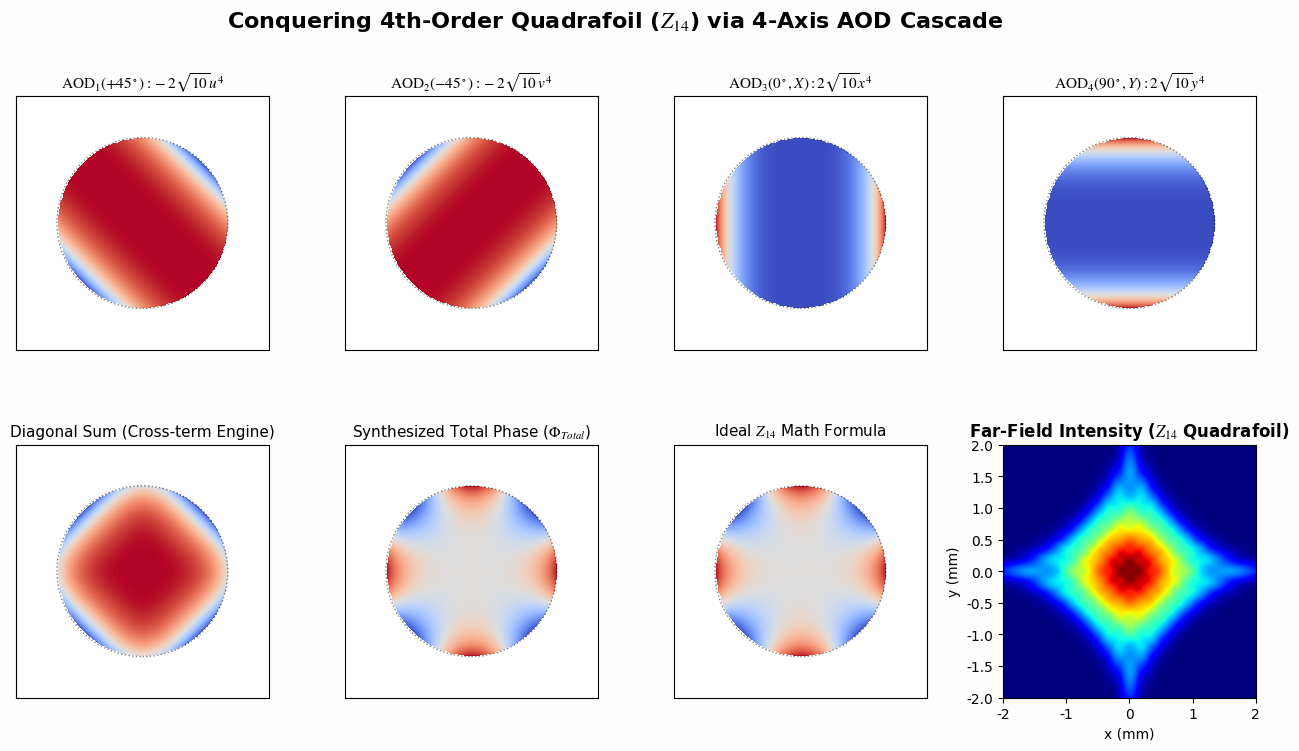

Here is the Python script that generated this plot:
import numpy as np
import matplotlib.pyplot as plt
from matplotlib.gridspec import GridSpec

# ==========================================
# 1. 全局设置与物理网格
# ==========================================
plt.rcParams['font.family'] = 'serif'
plt.rcParams['font.serif'] = ['Times New Roman']
plt.rcParams['mathtext.fontset'] = 'stix'
plt.rcParams['font.size'] = 10

wl = 355e-9           
w0 = 1.35e-3          
z_prop = 1.7          
k = 2 * np.pi / wl    

L = 12e-3             # 视窗大小
N = 1024*1              
dx = L / N
x = np.linspace(-L/2, L/2, N)
y = np.linspace(-L/2, L/2, N)
X, Y = np.meshgrid(x, y)

Xn = X / w0
Yn = Y / w0
U = (np.sqrt(2) / 2) * (Xn + Yn) 
V = (np.sqrt(2) / 2) * (Xn - Yn) 

# 控制像差深度 A (Z14是四阶像差，A过大会导致散斑混叠，0.5是个不错的展示值)
A = 0.3 
# 这种波的干涉，在中心区域形成了一个非常规则的网格状驻波图案。
# 这在物理学上被称为光学焦散（Optics Caustics）。
# 可以降低像差深度，收缩光束
# A=0.5，硬边缘的图——强畸变下，波动光学的“焦散干涉”主导，形成网格斑点。
# A=0.15四阶像差中心平坦，强切趾效应会导致光束“屏蔽”高阶畸变，退化为圆形。
# A=0.3，标准高斯的图：展示几何光学与波动光学的完美平衡，呈现理想四叶草形貌。

# 恢复平滑的高斯光束包络 (切趾效应)
E_in = np.exp(-(Xn**2 + Yn**2)) 
# 依然保留 pupil_mask 用于画图时抠出相位的圆形区域
pupil_mask = (Xn**2 + Yn**2) <= 1.0

def angular_spectrum_propagate(E0, wl, z, dx):
    Ny, Nx = E0.shape
    fx = np.fft.fftfreq(Nx, d=dx)
    fy = np.fft.fftfreq(Ny, d=dx)
    FX, FY = np.meshgrid(fx, fy)
    term = np.maximum(1.0 - (wl * FX)**2 - (wl * FY)**2, 0)
    H = np.exp(1j * k * z * np.sqrt(term))
    return np.fft.ifft2(np.fft.fft2(E0) * H)

# ==========================================
# 2. 生成 Z14 (Quadrafoil 0°) 的四轴级联相位
# ==========================================
c = np.sqrt(10)

# 按照推导的 4-AOD 配方
phi_AOD1 = -A * 2 * c * U**4
phi_AOD2 = -A * 2 * c * V**4
phi_AOD3 = A * 2 * c * Xn**4
phi_AOD4 = A * 2 * c * Yn**4

# 终极合成相位
phi_total = phi_AOD1 + phi_AOD2 + phi_AOD3 + phi_AOD4

# 理论标准的 Z14 相位验证
phi_ideal = A * (c * Xn**4 + c * Yn**4 - 6 * c * (Xn**2) * (Yn**2))

# 衍射传播
E_out = angular_spectrum_propagate(E_in * np.exp(1j * phi_total), wl, z_prop, dx)
I_out = np.abs(E_out)**2
I_out /= np.max(I_out)

# ==========================================
# 3. 可视化绘图
# ==========================================
fig = plt.figure(figsize=(16, 8), facecolor='#fdfdfd')
gs = GridSpec(2, 4, wspace=0.3, hspace=0.3)
lim_span = 2
extent_mm = [-L/2*1e3, L/2*1e3, -L/2*1e3, L/2*1e3]

def plot_phase(ax, phi, title):
    phi_plot = np.where(pupil_mask, phi, np.nan)
    im = ax.imshow(phi_plot, extent=extent_mm, cmap='coolwarm', origin='lower')
    ax.set_xlim([-lim_span, lim_span]); ax.set_ylim([-lim_span, lim_span])
    ax.set_title(title, fontsize=11)
    ax.set_xticks([]); ax.set_yticks([])
    circle = plt.Circle((0, 0), w0*1e3, color='black', fill=False, linestyle=':', alpha=0.5)
    ax.add_patch(circle)
    return im

def plot_intensity(ax, I_out, title):
    im = ax.imshow(I_out, extent=extent_mm, cmap='jet', origin='lower')
    ax.set_xlim([-lim_span, lim_span]); ax.set_ylim([-lim_span, lim_span])
    ax.set_title(title, fontsize=12, fontweight='bold')
    ax.set_xlabel("x (mm)"); ax.set_ylabel("y (mm)")
    return im

# --- 第一排：四轴独立 AOD 相位 ---
plot_phase(fig.add_subplot(gs[0, 0]), phi_AOD1, r"$\text{AOD}_1 (+45^\circ): -2\sqrt{10}u^4$")
plot_phase(fig.add_subplot(gs[0, 1]), phi_AOD2, r"$\text{AOD}_2 (-45^\circ): -2\sqrt{10}v^4$")
plot_phase(fig.add_subplot(gs[0, 2]), phi_AOD3, r"$\text{AOD}_3 (0^\circ, X): 2\sqrt{10}x^4$")
plot_phase(fig.add_subplot(gs[0, 3]), phi_AOD4, r"$\text{AOD}_4 (90^\circ, Y): 2\sqrt{10}y^4$")

# --- 第二排：合成结果与远场 ---
plot_phase(fig.add_subplot(gs[1, 0]), phi_AOD1 + phi_AOD2, r"Diagonal Sum (Cross-term Engine)")
plot_phase(fig.add_subplot(gs[1, 1]), phi_total, r"Synthesized Total Phase ($\Phi_{Total}$)")
plot_phase(fig.add_subplot(gs[1, 2]), phi_ideal, r"Ideal $Z_{14}$ Math Formula")
plot_intensity(fig.add_subplot(gs[1, 3]), I_out, r"Far-Field Intensity ($Z_{14}$ Quadrafoil)")

plt.suptitle(r"Conquering 4th-Order Quadrafoil ($Z_{14}$) via 4-Axis AOD Cascade", fontsize=16, fontweight='bold', y=0.98)
plt.show()
